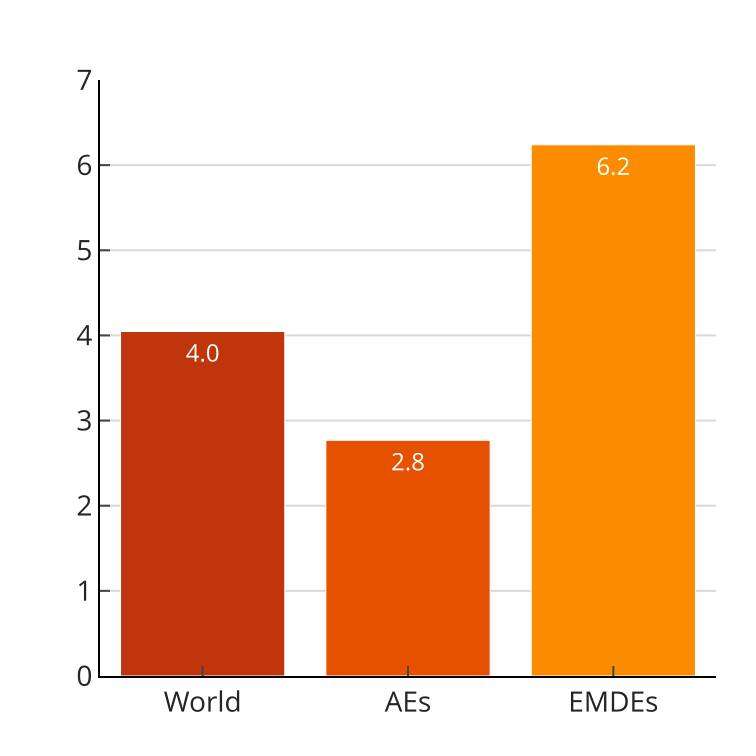

The data file committed next to this chart (first rows):
group, value
World, 4.05
AEs, 2.77
EMDEs, 6.24
